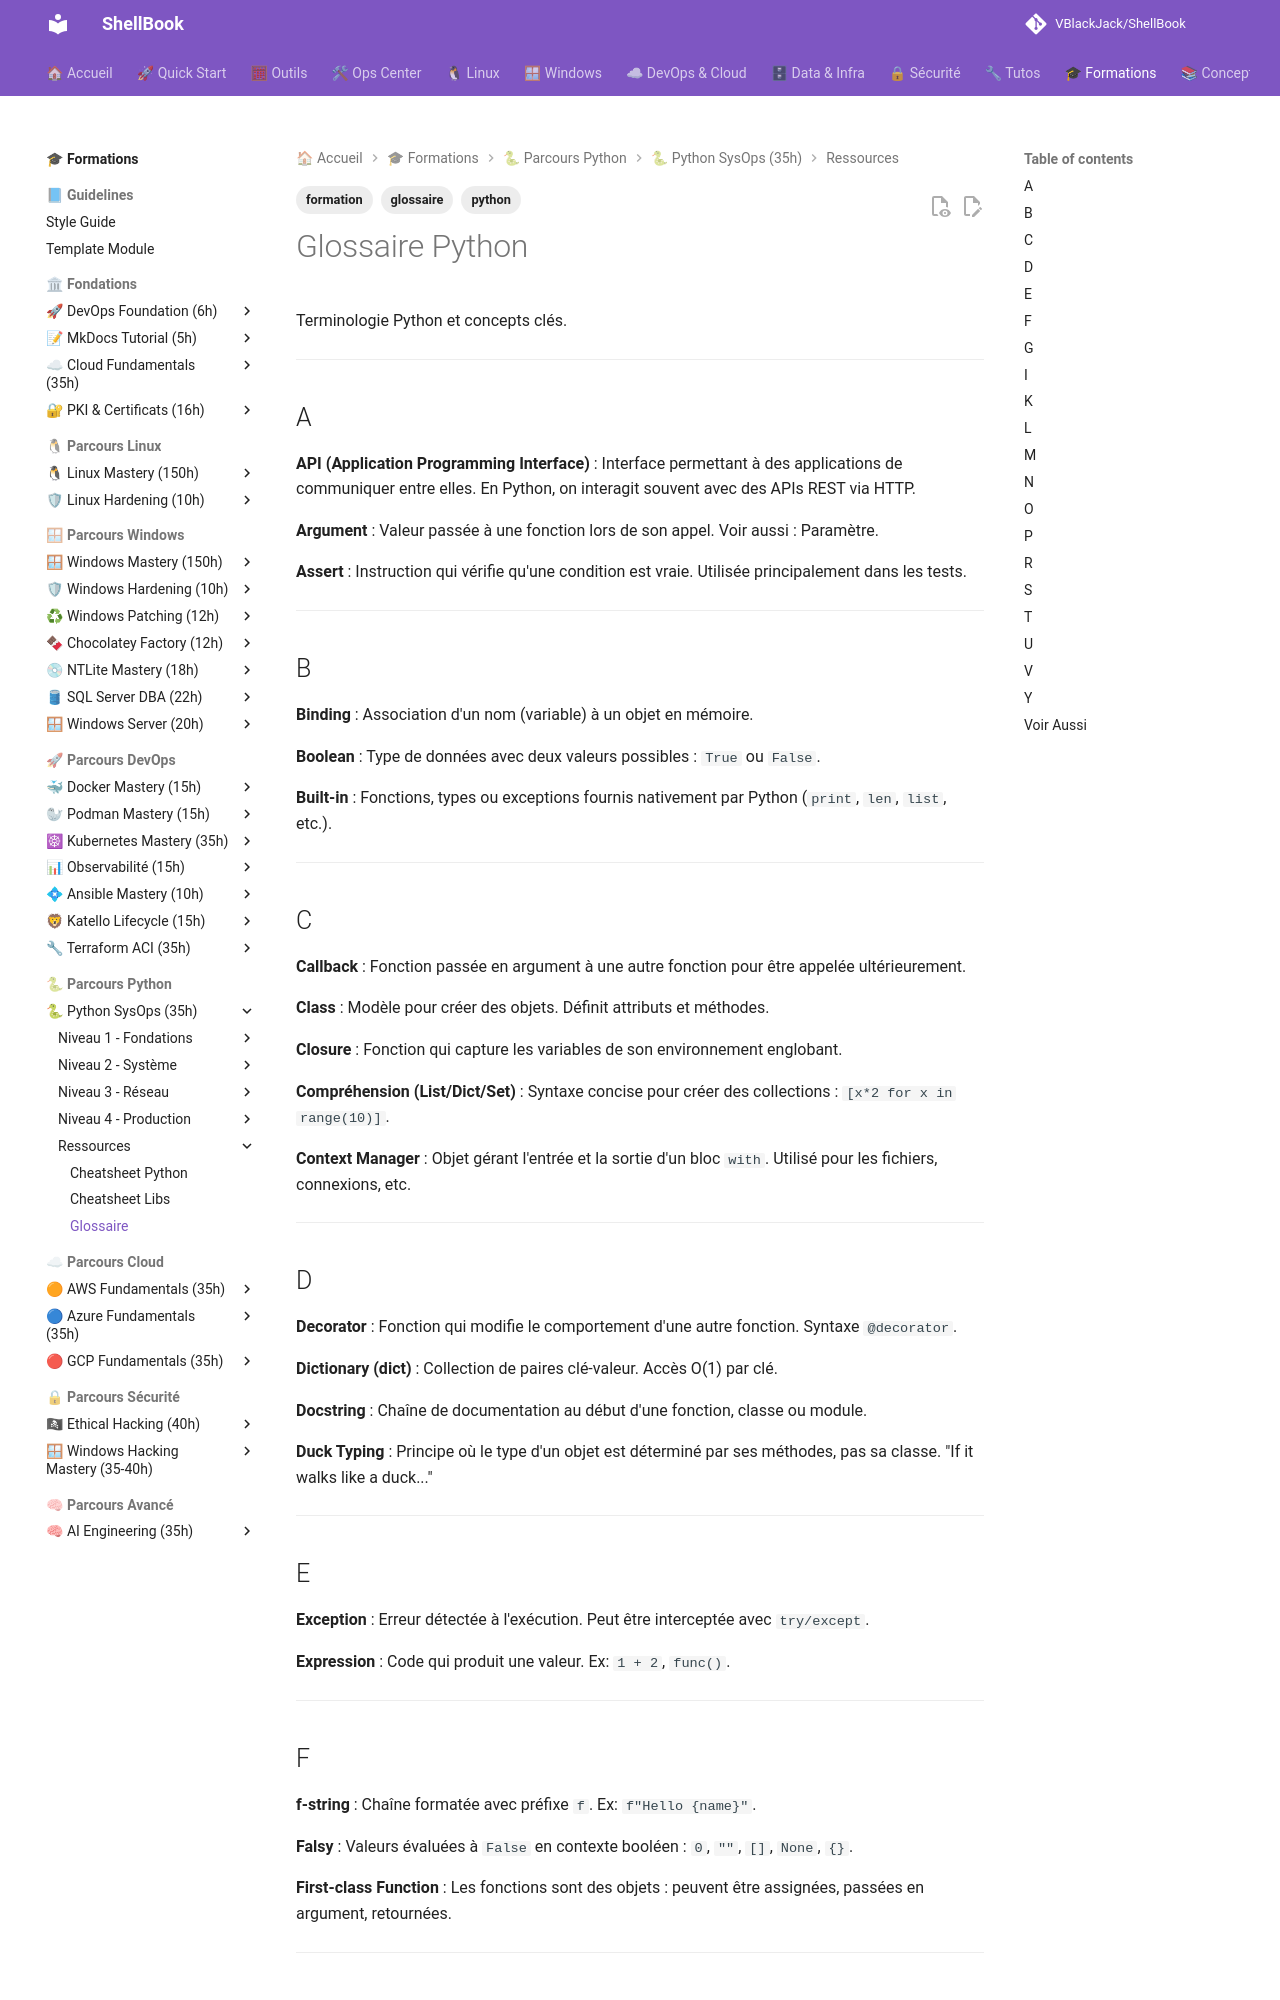

repository: VBlackJack/ShellBook · page: formations/python-sysops/glossaire/index.html · generator: mkdocs

---
tags:
  - formation
  - python
  - glossaire
---

# Glossaire Python

Terminologie Python et concepts clés.

---

## A

**API (Application Programming Interface)**
: Interface permettant à des applications de communiquer entre elles. En Python, on interagit souvent avec des APIs REST via HTTP.

**Argument**
: Valeur passée à une fonction lors de son appel. Voir aussi : Paramètre.

**Assert**
: Instruction qui vérifie qu'une condition est vraie. Utilisée principalement dans les tests.

---

## B

**Binding**
: Association d'un nom (variable) à un objet en mémoire.

**Boolean**
: Type de données avec deux valeurs possibles : `True` ou `False`.

**Built-in**
: Fonctions, types ou exceptions fournis nativement par Python (`print`, `len`, `list`, etc.).

---

## C

**Callback**
: Fonction passée en argument à une autre fonction pour être appelée ultérieurement.

**Class**
: Modèle pour créer des objets. Définit attributs et méthodes.

**Closure**
: Fonction qui capture les variables de son environnement englobant.

**Compréhension (List/Dict/Set)**
: Syntaxe concise pour créer des collections : `[x*2 for x in range(10)]`.

**Context Manager**
: Objet gérant l'entrée et la sortie d'un bloc `with`. Utilisé pour les fichiers, connexions, etc.

---

## D

**Decorator**
: Fonction qui modifie le comportement d'une autre fonction. Syntaxe `@decorator`.

**Dictionary (dict)**
: Collection de paires clé-valeur. Accès O(1) par clé.

**Docstring**
: Chaîne de documentation au début d'une fonction, classe ou module.

**Duck Typing**
: Principe où le type d'un objet est déterminé par ses méthodes, pas sa classe. "If it walks like a duck..."

---

## E

**Exception**
: Erreur détectée à l'exécution. Peut être interceptée avec `try/except`.

**Expression**
: Code qui produit une valeur. Ex: `1 + 2`, `func()`.

---
